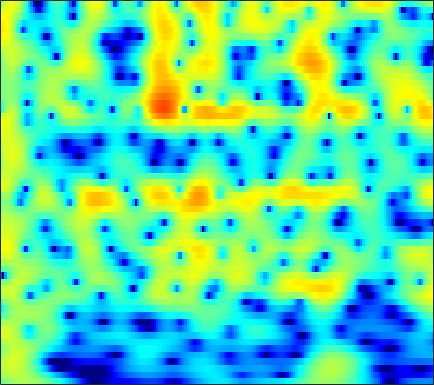

Data behind this chart, as committed beside it:
-1.1625, -0.66403, -0.074343, 0.43512, 0.76678, 1.1417, 1.4424, 1.6229, 1.8014, 1.9113, 1.9555, 1.9462, 1.8789, 1.7475, 1.6096, 1.3723, 1.0763, 0.81651, 0.42064, -0.031592, -0.53846, -0.95414, -1.5548, -2.2084
1.323, 1.667, 2.063, 2.383, 2.571, 2.752, 2.85, 2.869, 2.819, 2.682, 2.459, 2.234, 1.857, 1.392, 0.9859, 0.3682, -0.335, -0.9179, -1.766, -2.693, -3.692, -4.485, -5.594, -6.754
2.586, 2.91, 3.264, 3.521, 3.648, 3.726, 3.696, 3.598, 3.366, 3.011, 2.53, 2.082, 1.366, 0.5091, -0.2306, -1.351, -2.631, -3.7, -5.28, -7.046, -9.008, -10.62, -12.96, -15.52
2.368, 2.821, 3.322, 3.7, 3.898, 4.044, 4.05, 3.959, 3.704, 3.293, 2.715, 2.167, 1.277, 0.1888, -0.7664, -2.241, -3.972, -5.457, -7.721, -10.37, -13.5, -16.25, -20.58, -26.02
0.681, 1.452, 2.311, 2.98, 3.361, 3.712, 3.889, 3.91, 3.792, 3.51, 3.065, 2.624, 1.893, 0.9991, 0.2212, -0.957, -2.293, -3.394, -4.979, -6.671, -8.42, -9.722, -11.37, -12.84
-0.5179, 0.4344, 1.455, 2.227, 2.66, 3.062, 3.279, 3.331, 3.266, 3.063, 2.737, 2.421, 1.914, 1.32, 0.824, 0.1056, -0.6725, -1.288, -2.139, -3.018, -3.914, -4.587, -5.473, -6.344
1.272, 1.821, 2.397, 2.789, 2.962, 3.037, 2.942, 2.768, 2.418, 1.962, 1.442, 1.04, 0.5246, 0.07, -0.2194, -0.5435, -0.8236, -1.023, -1.305, -1.633, -2.034, -2.389, -2.944, -3.599
3.689, 3.901, 4.055, 4.041, 3.904, 3.531, 2.914, 2.273, 1.153, -0.3061, -2.113, -3.634, -5.516, -6.348, -5.936, -4.62, -3.244, -2.392, -1.552, -1.029, -0.7915, -0.7808, -0.9657, -1.365
3.554, 3.711, 3.812, 3.763, 3.609, 3.224, 2.599, 1.946, 0.7821, -0.7763, -2.796, -4.597, -6.986, -7.888, -6.988, -4.978, -3.157, -2.091, -1.067, -0.4264, -0.104, -0.04662, -0.1875, -0.5504
0.705, 1.08, 1.51, 1.833, 1.991, 2.077, 2.009, 1.858, 1.542, 1.128, 0.6715, 0.3475, 0.002841, -0.1815, -0.202, -0.109, 0.05473, 0.1845, 0.301, 0.3072, 0.1704, -0.03918, -0.4744, -1.097
-3.554, -2.52, -1.28, -0.2533, 0.371, 1.017, 1.464, 1.684, 1.85, 1.906, 1.88, 1.829, 1.739, 1.644, 1.578, 1.498, 1.406, 1.318, 1.155, 0.9156, 0.5714, 0.2264, -0.3694, -1.147
-7.252, -5.002, -2.749, -1.104, -0.1755, 0.7307, 1.331, 1.622, 1.833, 1.881, 1.815, 1.722, 1.575, 1.43, 1.338, 1.248, 1.185, 1.14, 1.068, 0.9554, 0.7608, 0.5508, 0.1686, -0.3543
-2.722, -1.568, -0.2441, 0.786, 1.356, 1.847, 2.046, 2.008, 1.717, 1.177, 0.459, -0.1394, -0.8865, -1.404, -1.569, -1.482, -1.145, -0.8367, -0.4431, -0.1212, 0.1163, 0.2308, 0.2908, 0.2566
2.01, 2.452, 2.944, 3.28, 3.409, 3.388, 3.087, 2.629, 1.652, 0.1616, -2.028, -4.337, -8.824, -14.91, -13.96, -8.931, -5.923, -4.534, -3.403, -2.78, -2.357, -2.06, -1.606, -1.079
3.213, 3.326, 3.505, 3.683, 3.769, 3.768, 3.553, 3.217, 2.505, 1.434, -0.03073, -1.355, -3.177, -4.545, -5.014, -4.974, -4.816, -4.996, -5.796, -7.461, -9.851, -11.08, -9.582, -6.5
-0.5195, -0.6673, -0.2305, 0.674, 1.42, 2.279, 2.89, 3.168, 3.279, 3.119, 2.752, 2.375, 1.767, 1.113, 0.6126, -0.1489, -1.059, -1.927, -3.387, -5.225, -7.198, -8.079, -7.411, -5.49
-14.5, -28.35, -10.22, -4.782, -2.361, -0.1882, 1.252, 1.994, 2.62, 2.943, 3.032, 2.972, 2.746, 2.396, 2.08, 1.57, 0.9804, 0.5036, -0.1708, -0.8145, -1.325, -1.599, -1.759, -1.716
-2.592, -2.681, -2.204, -1.265, -0.4935, 0.4553, 1.226, 1.648, 2.03, 2.241, 2.293, 2.247, 2.11, 1.871, 1.644, 1.3, 0.9083, 0.5957, 0.1368, -0.3273, -0.7653, -1.077, -1.464, -1.812
1.307, 1.503, 1.772, 2.005, 2.152, 2.279, 2.285, 2.204, 2.013, 1.742, 1.428, 1.2, 0.9425, 0.7287, 0.5621, 0.3481, 0.06946, -0.1893, -0.6072, -1.133, -1.765, -2.259, -2.948, -3.615
3.723, 4.122, 4.428, 4.476, 4.358, 3.97, 3.301, 2.631, 1.504, 0.1722, -1.113, -1.844, -2.272, -2.06, -1.711, -1.308, -1.13, -1.207, -1.577, -2.296, -3.37, -4.391, -5.95, -7.531
5.143, 5.592, 5.874, 5.827, 5.551, 4.841, 3.694, 2.48, 0.2141, -3.126, -8.7, -17.76, -15.81, -7.987, -5.331, -3.407, -2.503, -2.331, -2.663, -3.553, -5.052, -6.708, -9.892, -15.26
4.641, 5.002, 5.231, 5.179, 4.94, 4.353, 3.45, 2.553, 1.109, -0.5624, -2.216, -3.181, -3.849, -3.78, -3.589, -3.389, -3.432, -3.622, -4.149, -4.939, -5.955, -6.842, -8.084, -9.181
3.854, 4.146, 4.364, 4.36, 4.231, 3.885, 3.352, 2.851, 2.076, 1.214, 0.3456, -0.2935, -1.128, -1.915, -2.518, -3.374, -4.353, -5.151, -6.248, -7.295, -8.08, -8.386, -8.427, -8.114
3.495, 3.739, 3.924, 3.96, 3.89, 3.678, 3.345, 3.017, 2.483, 1.871, 1.151, 0.5623, -0.3, -1.328, -2.192, -3.569, -5.274, -6.883, -9.596, -13.2, -16.91, -16.81, -13.29, -10.1
3.018, 3.2, 3.324, 3.35, 3.288, 3.114, 2.853, 2.6, 2.202, 1.738, 1.198, 0.7462, 0.07192, -0.7488, -1.461, -2.609, -4.006, -5.305, -7.355, -9.669, -11.44, -11.38, -9.655, -7.514
1.999, 2.131, 2.211, 2.167, 2.056, 1.813, 1.48, 1.212, 0.8639, 0.5339, 0.2843, 0.09905, -0.1323, -0.3656, -0.5992, -0.9759, -1.427, -1.804, -2.326, -2.758, -2.995, -3.007, -2.787, -2.384
0.4455, 0.7149, 0.9084, 0.7896, 0.5181, -0.08328, -0.8815, -1.513, -2.233, -2.548, -2.409, -2.045, -1.421, -0.7581, -0.3072, 0.2041, 0.5623, 0.7749, 0.9563, 1.056, 1.093, 1.083, 1.039, 0.9659
-1.638, -0.5356, 0.1477, 0.08064, -0.4751, -1.906, -4.218, -6.767, -11.28, -13.67, -10, -7.212, -4.349, -2.268, -0.958, 0.471, 1.604, 2.25, 2.9, 3.29, 3.445, 3.425, 3.206, 2.774
0.1278, 0.9988, 1.442, 1.215, 0.5485, -0.9715, -3.241, -5.369, -8.384, -10.24, -10.05, -9.119, -7.192, -4.737, -2.876, -0.6883, 1.124, 2.147, 3.124, 3.684, 3.85, 3.74, 3.275, 2.437
4.088, 4.103, 3.926, 3.422, 2.803, 1.637, 0.07607, -1.349, -3.672, -6.687, -11.38, -18.45, -19.17, -9.114, -5.317, -2.01, 0.1721, 1.333, 2.329, 2.82, 2.84, 2.544, 1.745, 0.4177
4.557, 4.476, 4.261, 3.846, 3.413, 2.635, 1.63, 0.7341, -0.591, -2.025, -3.343, -3.983, -4.114, -3.354, -2.526, -1.395, -0.4323, 0.09272, 0.5342, 0.6406, 0.4178, 0.02328, -0.8209, -2.06
3.359, 3.499, 3.556, 3.475, 3.305, 2.949, 2.449, 2.004, 1.337, 0.6683, 0.03371, -0.3444, -0.7349, -0.9466, -1.027, -1.072, -1.102, -1.153, -1.279, -1.509, -1.865, -2.218, -2.826, -3.559
2.176, 2.689, 3.176, 3.472, 3.554, 3.508, 3.298, 3.046, 2.588, 2.038, 1.411, 0.9067, 0.2139, -0.4991, -1.026, -1.702, -2.322, -2.731, -3.202, -3.578, -3.898, -4.129, -4.481, -4.865
1.556, 2.438, 3.321, 3.894, 4.15, 4.276, 4.183, 3.971, 3.525, 2.878, 2.068, 1.315, 0.1821, -1.159, -2.261, -3.804, -5.324, -6.258, -7.035, -7.216, -7.034, -6.841, -6.638, -6.674
1.879, 2.804, 3.742, 4.359, 4.646, 4.795, 4.692, 4.459, 3.945, 3.189, 2.167, 1.226, -0.3412, -2.31, -4.164, -7.31, -11.82, -16.69, -20.4, -15.03, -11.64, -10.18, -9.064, -8.631
2.581, 3.283, 3.99, 4.46, 4.651, 4.706, 4.533, 4.263, 3.701, 2.93, 1.913, 1.006, -0.4644, -2.218, -3.762, -6.149, -8.749, -10.52, -11.71, -11.3, -10.38, -9.788, -9.441, -9.522
3.196, 3.66, 4.103, 4.354, 4.403, 4.301, 4.018, 3.684, 3.097, 2.348, 1.474, 0.7193, -0.3605, -1.53, -2.429, -3.641, -4.75, -5.488, -6.26, -6.811, -7.204, -7.493, -7.999, -8.777
3.918, 4.168, 4.358, 4.356, 4.245, 3.937, 3.459, 2.996, 2.273, 1.443, 0.569, -0.09282, -0.9348, -1.724, -2.265, -2.909, -3.48, -3.874, -4.361, -4.832, -5.293, -5.679, -6.202, -6.876
4.789, 4.854, 4.804, 4.581, 4.297, 3.739, 2.958, 2.242, 1.104, -0.1529, -1.443, -2.3, -3.174, -3.642, -3.764, -3.735, -3.691, -3.676, -3.765, -3.967, -4.297, -4.565, -4.928, -5.183
5.266, 5.248, 5.128, 4.876, 4.524, 3.822, 2.766, 1.715, -0.1161, -2.515, -5.597, -8.381, -11.02, -9.81, -7.84, -5.75, -4.387, -3.783, -3.461, -3.591, -4.131, -4.661, -5.489, -5.754
3.485, 3.738, 4.169, 4.434, 4.395, 3.964, 3.075, 2.04, 0.1974, -2.277, -5.541, -8.171, -10.62, -9.389, -7.298, -4.932, -3.255, -2.508, -2.119, -2.488, -3.768, -5.614, -10.15, -20.85
-5.989, -2.486, 0.5173, 2.133, 2.761, 2.891, 2.375, 1.608, 0.07993, -1.797, -3.872, -5.217, -6.23, -5.941, -5.07, -3.487, -2.098, -1.238, -0.5092, -0.34, -0.7078, -1.284, -2.161, -2.598
-3.536, -2.217, -0.4771, 0.6829, 1.157, 1.26, 0.7378, -0.03379, -1.633, -4.108, -7.873, -12.24, -27.45, -14.11, -9.095, -5.252, -2.73, -1.386, -0.1047, 0.7427, 1.256, 1.519, 1.746, 1.884
-0.6257, -0.2722, 0.1963, 0.5373, 0.6157, 0.4738, -0.008238, -0.6142, -1.702, -3.13, -4.741, -5.859, -6.662, -6.122, -5.134, -3.512, -1.983, -0.9917, 0.1044, 0.9713, 1.627, 1.989, 2.314, 2.531
-0.5754, -0.1972, 0.1448, 0.3387, 0.3597, 0.2042, -0.1326, -0.5051, -1.138, -1.807, -2.402, -2.789, -3.021, -2.895, -2.593, -1.98, -1.234, -0.6354, 0.139, 0.8247, 1.397, 1.722, 2.04, 2.215
-0.6974, -0.2509, 0.177, 0.3909, 0.4289, 0.2899, -0.05244, -0.4244, -1.057, -1.782, -2.508, -2.947, -3.306, -3.336, -3.086, -2.503, -1.715, -1.089, -0.2737, 0.4518, 1.048, 1.409, 1.772, 1.949
-0.485, 0.05944, 0.6338, 0.9589, 1.028, 0.8816, 0.4221, -0.1354, -1.167, -2.579, -4.384, -5.869, -7.581, -7.91, -6.999, -5.109, -3.297, -2.142, -0.8976, 0.05338, 0.7503, 1.15, 1.511, 1.747
-0.5798, 0.3378, 1.277, 1.891, 2.107, 2.073, 1.651, 1.056, -0.1702, -2.002, -4.7, -7.622, -13.76, -16, -10.85, -6.361, -3.632, -2.225, -0.9242, -0.0912, 0.4067, 0.6012, 0.694, 0.7369
-1.264, 0.2885, 1.744, 2.672, 3.064, 3.24, 3.061, 2.697, 1.929, 0.8757, -0.3667, -1.272, -2.292, -2.717, -2.59, -2.054, -1.41, -1.007, -0.665, -0.5978, -0.8173, -1.191, -1.929, -2.875
-0.003051, 1.165, 2.326, 3.085, 3.423, 3.6, 3.504, 3.284, 2.828, 2.229, 1.571, 1.069, 0.4446, -0.05283, -0.371, -0.7113, -1.032, -1.308, -1.775, -2.396, -3.252, -4.097, -5.656, -8.12
2.483, 2.928, 3.377, 3.627, 3.688, 3.588, 3.301, 2.99, 2.476, 1.893, 1.266, 0.7583, 0.1156, -0.5349, -1.033, -1.731, -2.493, -3.107, -3.992, -4.924, -5.869, -6.556, -7.43, -8.297
4.639, 4.698, 4.646, 4.421, 4.13, 3.587, 2.892, 2.293, 1.437, 0.5827, -0.2298, -0.7659, -1.436, -2.123, -2.662, -3.509, -4.552, -5.487, -6.934, -8.532, -9.97, -10.64, -10.54, -9.561
6.351, 6.211, 5.827, 5.195, 4.539, 3.416, 2.022, 0.8077, -0.9171, -2.565, -3.757, -4.194, -4.424, -4.519, -4.695, -5.206, -6.139, -7.232, -9.337, -12.71, -19.11, -33.57, -18.84, -12.4
7.215, 7.002, 6.459, 5.582, 4.676, 3.06, 0.8605, -1.312, -5.24, -11.19, -17.3, -13.84, -9.574, -7.412, -6.638, -6.28, -6.505, -6.961, -7.907, -9.092, -10.09, -10.4, -9.667, -8.117
6.856, 6.718, 6.285, 5.529, 4.713, 3.274, 1.351, -0.4079, -3.185, -6.141, -8.133, -8.409, -7.792, -7.208, -6.929, -6.837, -6.949, -7.055, -7.21, -7.224, -7.035, -6.722, -6.17, -5.422
5.668, 5.791, 5.745, 5.421, 4.979, 4.108, 2.93, 1.881, 0.3174, -1.308, -2.857, -3.924, -5.275, -6.569, -7.494, -8.646, -9.529, -9.926, -9.874, -9.233, -8.26, -7.385, -6.262, -5.312
3.722, 4.386, 5.024, 5.322, 5.319, 4.982, 4.303, 3.566, 2.312, 0.7727, -1.072, -2.661, -5.122, -7.928, -10.34, -13.92, -17.66, -19.93, -19.32, -15.66, -12.03, -9.786, -7.489, -5.763
0.6042, 2.308, 3.938, 4.957, 5.359, 5.478, 5.146, 4.609, 3.523, 1.985, -0.03068, -1.95, -5.051, -9.016, -12.82, -19.34, -26.73, -28.56, -24.5, -18.18, -13.11, -10.23, -7.329, -5.292
